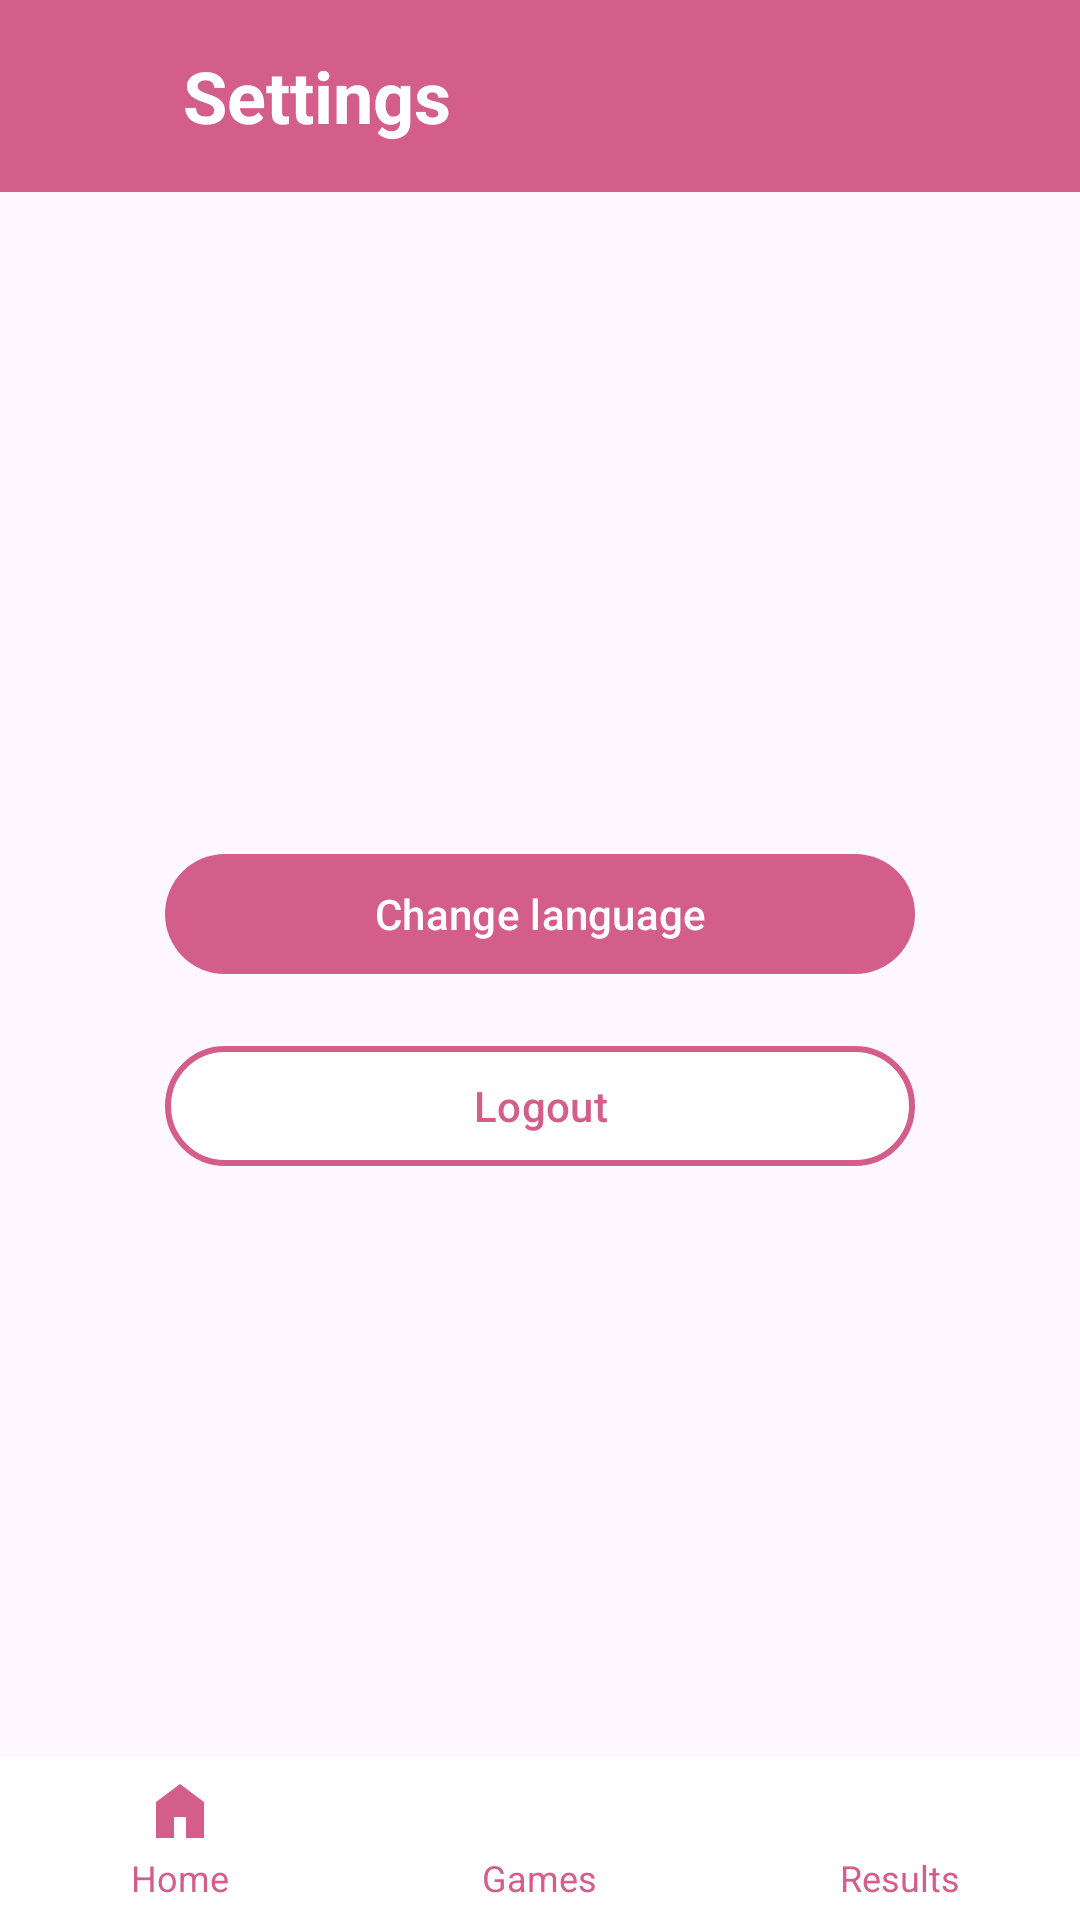

Layout XML and referenced resources for this Android screen:
<!-- AndroidManifest.xml: application theme Theme.Mozgalica -->
<!-- res/layout/activity_settings.xml -->
<?xml version="1.0" encoding="utf-8"?>
<LinearLayout xmlns:android="http://schemas.android.com/apk/res/android"
    xmlns:app="http://schemas.android.com/apk/res-auto"
    android:id="@+id/main"
    android:orientation="vertical"
    android:layout_width="match_parent"
    android:layout_height="match_parent">

    <RelativeLayout
        android:id="@+id/customToolbar"
        android:layout_width="match_parent"
        android:layout_height="?attr/actionBarSize"
        android:background="@color/colorPrimary">

        <ImageView
            android:id="@+id/btnBack"
            android:layout_width="@dimen/icon_size_nav"
            android:layout_height="@dimen/icon_size_nav"
            android:layout_centerVertical="true"
            android:layout_alignParentStart="true"
            android:layout_marginStart="@dimen/margin_medium"
            android:src="@drawable/ic_back"
            app:tint="@color/colorOnPrimary"
            android:contentDescription="@string/back"
            android:clickable="true"
            android:focusable="true" />

        <TextView
            android:id="@+id/tvToolbarTitle"
            android:layout_width="wrap_content"
            android:layout_height="wrap_content"
            android:text="@string/settings"
            android:textSize="@dimen/title_text_size"
            android:textStyle="bold"
            android:textColor="@color/colorOnPrimary"
            android:layout_centerVertical="true"
            android:layout_toEndOf="@id/btnBack"
            android:layout_marginStart="@dimen/margin_title_start" />
    </RelativeLayout>

    <LinearLayout
        android:orientation="vertical"
        android:gravity="center"
        android:layout_width="match_parent"
        android:layout_height="@dimen/zero_width"
        android:layout_weight="1">

        <com.google.android.material.button.MaterialButton
            android:id="@+id/btnChangeLanguage"
            style="@style/MozgalicaButton"
            android:text="@string/change_language"
            android:layout_width="wrap_content"
            android:layout_height="wrap_content"
            android:layout_marginTop="@dimen/margin_large"
            android:layout_marginBottom="@dimen/margin_medium"
            android:minWidth="@dimen/menu_button_size"
            app:icon="@drawable/ic_language"
            app:iconGravity="textStart"
            app:iconTint="@color/colorOnPrimary"
            app:iconPadding="@dimen/game_button_details_margin" />

        <com.google.android.material.button.MaterialButton
            android:id="@+id/btnLogout"
            style="@style/MozgalicaReverseButton"
            android:text="@string/logout"
            android:layout_width="wrap_content"
            android:layout_height="wrap_content"
            android:minWidth="@dimen/menu_button_size"
            app:icon="@drawable/ic_logout"
            app:iconGravity="textStart"
            app:iconTint="@color/colorPrimary"
            app:iconPadding="@dimen/game_button_details_margin" />

    </LinearLayout>

    <LinearLayout
        android:id="@+id/bottomNavBar"
        android:layout_width="match_parent"
        android:layout_height="wrap_content"
        android:orientation="horizontal"
        android:background="@android:color/white"
        android:paddingTop="@dimen/nav_padding_vertical"
        android:paddingBottom="@dimen/nav_padding_vertical"
        android:weightSum="3"
        android:gravity="center">

        <LinearLayout
            android:id="@+id/navHome"
            android:layout_width="0dp"
            android:layout_height="wrap_content"
            android:layout_weight="1"
            android:orientation="vertical"
            android:gravity="center"
            android:clickable="true"
            android:focusable="true">

            <ImageView
                android:layout_width="@dimen/margin_large"
                android:layout_height="@dimen/margin_large"
                android:src="@drawable/ic_home_fill"
                android:contentDescription="@string/home" />

            <TextView
                android:layout_width="wrap_content"
                android:layout_height="wrap_content"
                android:text="@string/home"
                android:textSize="@dimen/text_nav_label"
                android:textColor="@color/colorPrimary"
                android:layout_marginTop="@dimen/margin_extra_small" />
        </LinearLayout>

        <LinearLayout
            android:id="@+id/navGames"
            android:layout_width="@dimen/zero_width"
            android:layout_height="wrap_content"
            android:layout_weight="1"
            android:orientation="vertical"
            android:gravity="center"
            android:clickable="true"
            android:focusable="true">

            <ImageView
                android:layout_width="@dimen/margin_large"
                android:layout_height="@dimen/margin_large"
                android:src="@drawable/ic_games"
                app:tint="@color/colorPrimary"
                android:contentDescription="@string/games" />

            <TextView
                android:layout_width="wrap_content"
                android:layout_height="wrap_content"
                android:text="@string/games"
                android:textSize="@dimen/text_nav_label"
                android:textColor="@color/colorPrimary"
                android:layout_marginTop="@dimen/margin_extra_small" />
        </LinearLayout>

        <LinearLayout
            android:id="@+id/navResults"
            android:layout_width="@dimen/zero_width"
            android:layout_height="wrap_content"
            android:layout_weight="1"
            android:orientation="vertical"
            android:gravity="center"
            android:clickable="true"
            android:focusable="true">

            <ImageView
                android:layout_width="@dimen/margin_large"
                android:layout_height="@dimen/margin_large"
                android:src="@drawable/ic_results"
                app:tint="@color/colorPrimary"
                android:contentDescription="@string/my_results" />

            <TextView
                android:layout_width="wrap_content"
                android:layout_height="wrap_content"
                android:text="@string/my_results"
                android:textSize="@dimen/text_nav_label"
                android:textColor="@color/colorPrimary"
                android:layout_marginTop="@dimen/margin_extra_small" />
        </LinearLayout>
    </LinearLayout>
</LinearLayout>
<!-- resources referenced by this layout -->
<resources>
  <color name="colorOnPrimary">#FFFFFF</color>
  <color name="colorPrimary">#D35E8A</color>
  <dimen name="game_button_details_margin">8dp</dimen>
  <dimen name="icon_size_nav">30dp</dimen>
  <dimen name="margin_extra_small">2dp</dimen>
  <dimen name="margin_large">24dp</dimen>
  <dimen name="margin_medium">16dp</dimen>
  <dimen name="margin_title_start">15dp</dimen>
  <dimen name="menu_button_size">250dp</dimen>
  <dimen name="nav_padding_vertical">6dp</dimen>
  <dimen name="text_nav_label">12sp</dimen>
  <dimen name="title_text_size">24sp</dimen>
  <dimen name="zero_width">0dp</dimen>
  <!-- drawable ic_home_fill (drawable) -->
  <vector xmlns:android="http://schemas.android.com/apk/res/android"
      android:width="24dp"
      android:height="24dp"
      android:viewportWidth="960"
      android:viewportHeight="960">
    <path
        android:pathData="M160,840v-480l320,-240 320,240v480L560,840v-280L400,560v280L160,840Z"
        android:fillColor="@color/colorPrimary"/>
  </vector>
  <string name="back">Back</string>
  <string name="change_language">Change language</string>
  <string name="games">Games</string>
  <string name="home">Home</string>
  <string name="logout">Logout</string>
  <string name="my_results">Results</string>
  <string name="settings">Settings</string>
  <style name="MozgalicaButton" parent="Widget.Material3.Button">
          <item name="backgroundTint">@color/colorPrimary</item>
          <item name="android:textColor">@color/colorOnPrimary</item>
      </style>
  <style name="MozgalicaReverseButton" parent="Widget.Material3.Button">
          <item name="backgroundTint">@color/colorOnPrimary</item>
          <item name="android:textColor">@color/colorPrimary</item>
          <item name="strokeColor">@color/colorPrimary</item>
          <item name="strokeWidth">2dp</item>
      </style>
  <style name="Theme.Mozgalica" parent="Base.Theme.Mozgalica" />
  <style name="Base.Theme.Mozgalica" parent="Theme.Material3.DayNight.NoActionBar">
          <item name="colorPrimary">@color/colorPrimary</item>
          <item name="colorPrimaryVariant">@color/colorPrimaryVariant</item>
          <item name="colorOnPrimary">@color/colorOnPrimary</item>
  
          <item name="colorSecondary">@color/colorSecondary</item>
          <item name="colorSecondaryVariant">@color/colorSecondaryVariant</item>
          <item name="colorOnSecondary">@color/colorOnSecondary</item>
  
          <item name="colorSurface">@color/colorSurface</item>
          <item name="colorOnBackground">@color/colorOnBackground</item>
          <item name="colorOnSurface">@color/colorOnSurface</item>
  
          <item name="colorError">@color/colorError</item>
          <item name="colorOnError">@color/colorOnError</item>
      </style>
  <color name="colorPrimaryVariant">#BB4F78</color>
  <color name="colorSecondary">#00C2A1</color>
  <color name="colorSecondaryVariant">#00A88C</color>
  <color name="colorOnSecondary">#FFFFFF</color>
  <color name="colorSurface">#FFFFFF</color>
  <color name="colorOnBackground">#3C3C3C</color>
  <color name="colorOnSurface">#4A4A4A</color>
  <color name="colorError">#D32F2F</color>
  <color name="colorOnError">#FFFFFF</color>
</resources>
